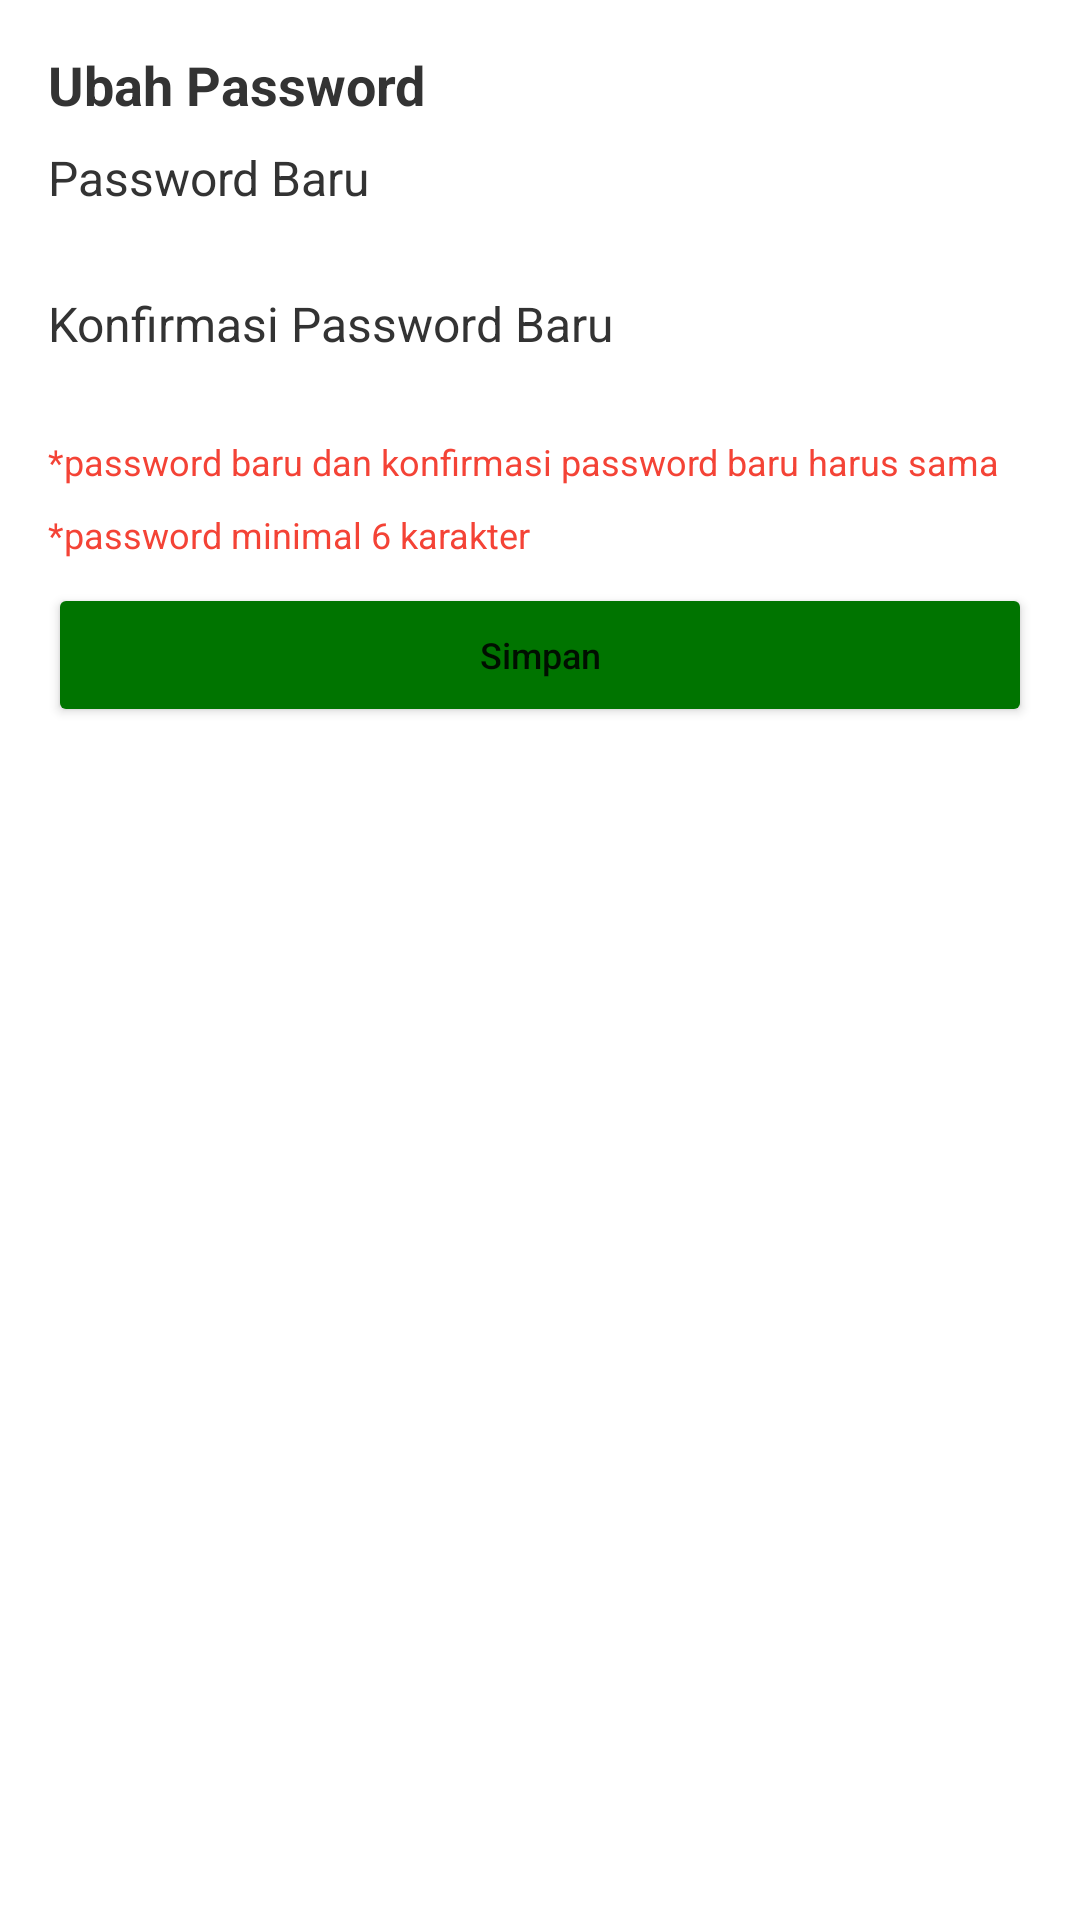

Android layout source for this screen:
<!-- AndroidManifest.xml: application theme Theme.Mon_st2023 -->
<!-- res/layout/fragment_change_password.xml -->
<?xml version="1.0" encoding="utf-8"?>
<FrameLayout xmlns:android="http://schemas.android.com/apk/res/android"
    xmlns:tools="http://schemas.android.com/tools"
    android:layout_width="match_parent"
    android:layout_height="match_parent"
    tools:context=".ui.change_password.ChangePasswordFragment">

    <LinearLayout
        android:layout_width="match_parent"
        android:layout_height="wrap_content"
        android:orientation="vertical"
        android:padding="16dp">
        <TextView
            android:layout_width="match_parent"
            android:layout_height="wrap_content"
            android:layout_marginBottom="8dp"
            android:textSize="18sp"
            android:textStyle="bold"
            android:textColor="@color/black_300"
            android:text="Ubah Password" />

        <TextView
            android:layout_width="match_parent"
            android:layout_height="wrap_content"
            android:textSize="16sp"
            android:textColor="@color/black_300"
            android:text="Password Baru" />

        <EditText
            android:id="@+id/edt_password"
            android:layout_width="match_parent"
            android:layout_height="wrap_content"
            android:layout_marginBottom="8dp"
            android:background="@drawable/bg_edittext"
            android:textColor="@color/black_300"
            android:textSize="14sp"
            android:inputType="textPassword"
            android:maxLines="1" />

        <TextView
            android:layout_width="match_parent"
            android:layout_height="wrap_content"
            android:textSize="16sp"
            android:textColor="@color/black_300"
            android:text="Konfirmasi Password Baru" />

        <EditText
            android:id="@+id/edt_password_confirm"
            android:layout_width="match_parent"
            android:layout_height="wrap_content"
            android:layout_marginBottom="8dp"
            android:background="@drawable/bg_edittext"
            android:textColor="@color/black_300"
            android:textSize="14sp"
            android:inputType="textPassword"
            android:maxLines="1" />

        <TextView
            android:id="@+id/error_same_password"
            android:layout_width="match_parent"
            android:layout_height="wrap_content"
            android:layout_marginBottom="8dp"
            android:textSize="12sp"
            android:textColor="@color/red"
            android:text="*password baru dan konfirmasi password baru harus sama" />

        <TextView
            android:id="@+id/error_minimal_password"
            android:layout_width="match_parent"
            android:layout_height="wrap_content"
            android:layout_marginBottom="8dp"
            android:textSize="12sp"
            android:textColor="@color/red"
            android:text="*password minimal 6 karakter" />

        <Button
            android:id="@+id/btn_change_password"
            android:layout_width="match_parent"
            android:layout_height="wrap_content"
            android:text="@string/label_save"
            android:backgroundTint="@color/green_900"
            android:textSize="12sp"
            android:textAllCaps="false"/>
    </LinearLayout>
</FrameLayout>
<!-- resources referenced by this layout -->
<resources>
  <color name="black_300">#333333</color>
  <color name="green_900">#007400</color>
  <color name="red">#F44336</color>
  <!-- drawable bg_edittext (drawable) -->
  <?xml version="1.0" encoding="utf-8"?>
  <selector xmlns:android="http://schemas.android.com/apk/res/android">
      <item android:drawable="@drawable/bg_edittext_focus" android:state_focused="true"/>
      <item android:drawable="@drawable/bg_edittext_normal"/>
  </selector>
  <string name="label_save">Simpan</string>
  <style name="Theme.Mon_st2023" parent="Theme.MaterialComponents.DayNight.DarkActionBar">
          
          <item name="colorPrimary">@color/green_500</item>
          <item name="colorPrimaryVariant">@color/green_700</item>
          <item name="colorOnPrimary">@color/white</item>
          
          <item name="colorSecondary">@color/teal_200</item>
          <item name="colorSecondaryVariant">@color/teal_700</item>
          <item name="colorOnSecondary">@color/black</item>
          
          <item name="android:statusBarColor">?attr/colorPrimaryVariant</item>
          
      </style>
  <!-- drawable bg_edittext_normal (drawable) -->
  <?xml version="1.0" encoding="utf-8"?>
  <shape xmlns:android="http://schemas.android.com/apk/res/android" >
      <solid android:color="@color/gray" />
      <stroke
          android:width="2dip"
          android:color="#F6F6F6" />
      <corners android:radius="2dip" />
      <padding
          android:bottom="10dip"
          android:left="10dip"
          android:right="10dip"
          android:top="10dip" />
  </shape>
  <color name="green_500">#00c900</color>
  <color name="green_700">#00a600</color>
  <color name="white">#FFFFFFFF</color>
  <color name="teal_200">#FF03DAC5</color>
  <color name="teal_700">#FF018786</color>
  <color name="black">#FF000000</color>
  <color name="gray">#F0F0F0F0</color>
</resources>
